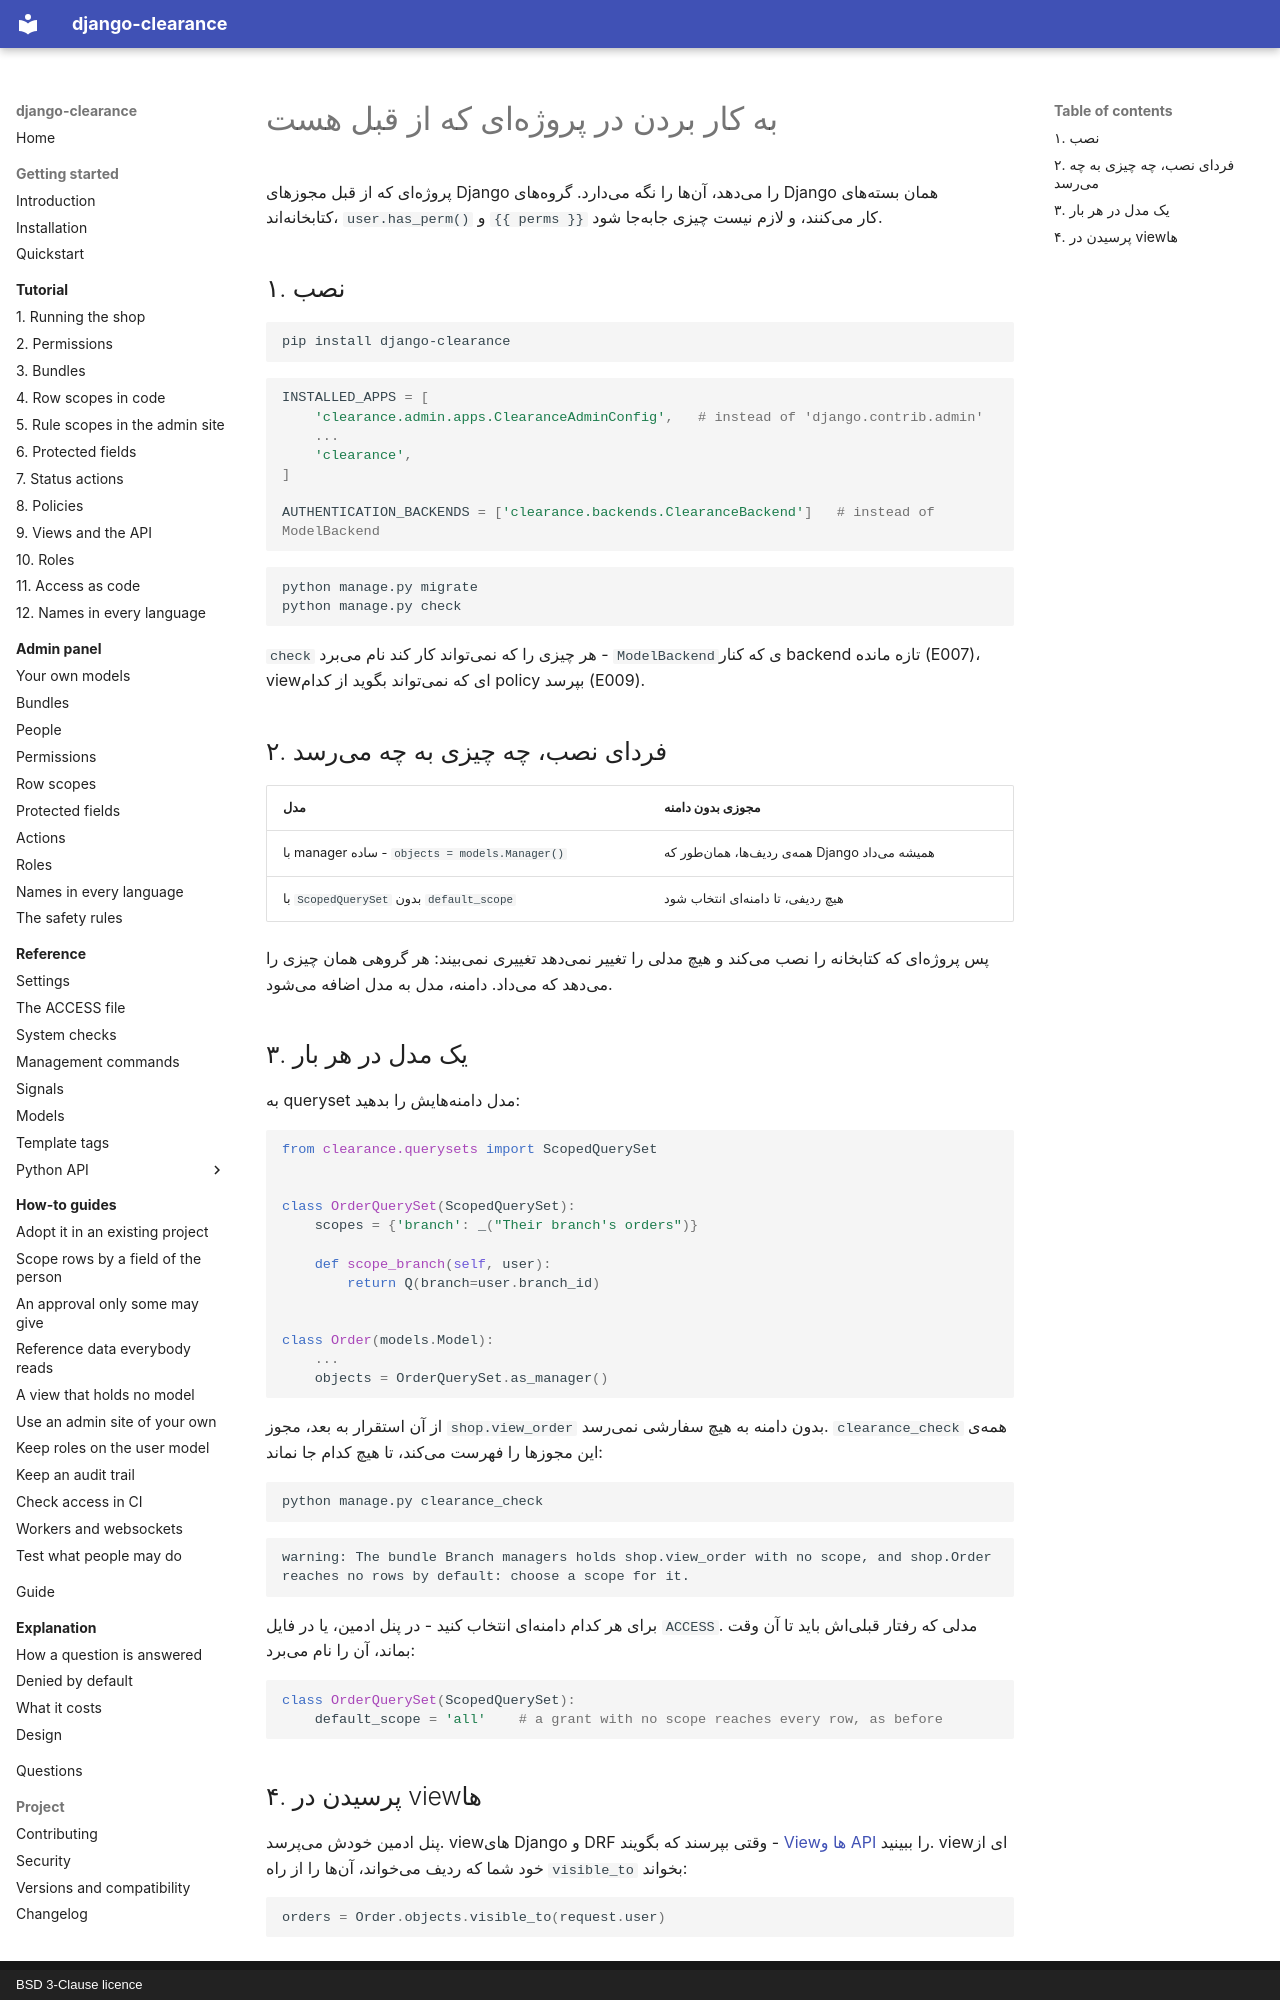

repository: amirAI-dot/django-clearance · page: how-to/adopt.fa/index.html · generator: mkdocs · copyright: BSD 3-Clause licence

# به کار بردن در پروژهای که از قبل هست

پروژهای که از قبل مجوزهای Django را میدهد، آنها را نگه میدارد. گروههای Django
همان بستههای کتابخانهاند، `user.has_perm()` و `{{ perms }}` کار میکنند، و لازم
نیست چیزی جابهجا شود.

## ۱. نصب

```bash
pip install django-clearance
```

```python
INSTALLED_APPS = [
    'clearance.admin.apps.ClearanceAdminConfig',   # instead of 'django.contrib.admin'
    ...
    'clearance',
]

AUTHENTICATION_BACKENDS = ['clearance.backends.ClearanceBackend']   # instead of ModelBackend
```

```bash
python manage.py migrate
python manage.py check
```

`check` هر چیزی را که نمیتواند کار کند نام میبرد - `ModelBackend`ی که کنار backend
تازه مانده (E007)، viewای که نمیتواند بگوید از کدام policy بپرسد (E009).

## ۲. فردای نصب، چه چیزی به چه میرسد

| مدل | مجوزی بدون دامنه |
|---|---|
| با manager ساده - `objects = models.Manager()` | همهی ردیفها، همانطور که Django همیشه میداد |
| با `ScopedQuerySet` بدون `default_scope` | هیچ ردیفی، تا دامنهای انتخاب شود |

پس پروژهای که کتابخانه را نصب میکند و هیچ مدلی را تغییر نمیدهد تغییری نمیبیند:
هر گروهی همان چیزی را میدهد که میداد. دامنه، مدل به مدل اضافه میشود.

## ۳. یک مدل در هر بار

به queryset مدل دامنههایش را بدهید:

```python
from clearance.querysets import ScopedQuerySet


class OrderQuerySet(ScopedQuerySet):
    scopes = {'branch': _("Their branch's orders")}

    def scope_branch(self, user):
        return Q(branch=user.branch_id)


class Order(models.Model):
    ...
    objects = OrderQuerySet.as_manager()
```

از آن استقرار به بعد، مجوز `shop.view_order` بدون دامنه به هیچ سفارشی نمیرسد.
`clearance_check` همهی این مجوزها را فهرست میکند، تا هیچ کدام جا نماند:

```bash
python manage.py clearance_check
```

```text
warning: The bundle Branch managers holds shop.view_order with no scope, and shop.Order reaches no rows by default: choose a scope for it.
```

برای هر کدام دامنهای انتخاب کنید - در پنل ادمین، یا در فایل `ACCESS`. مدلی که
رفتار قبلیاش باید تا آن وقت بماند، آن را نام میبرد:

```python
class OrderQuerySet(ScopedQuerySet):
    default_scope = 'all'    # a grant with no scope reaches every row, as before
```
